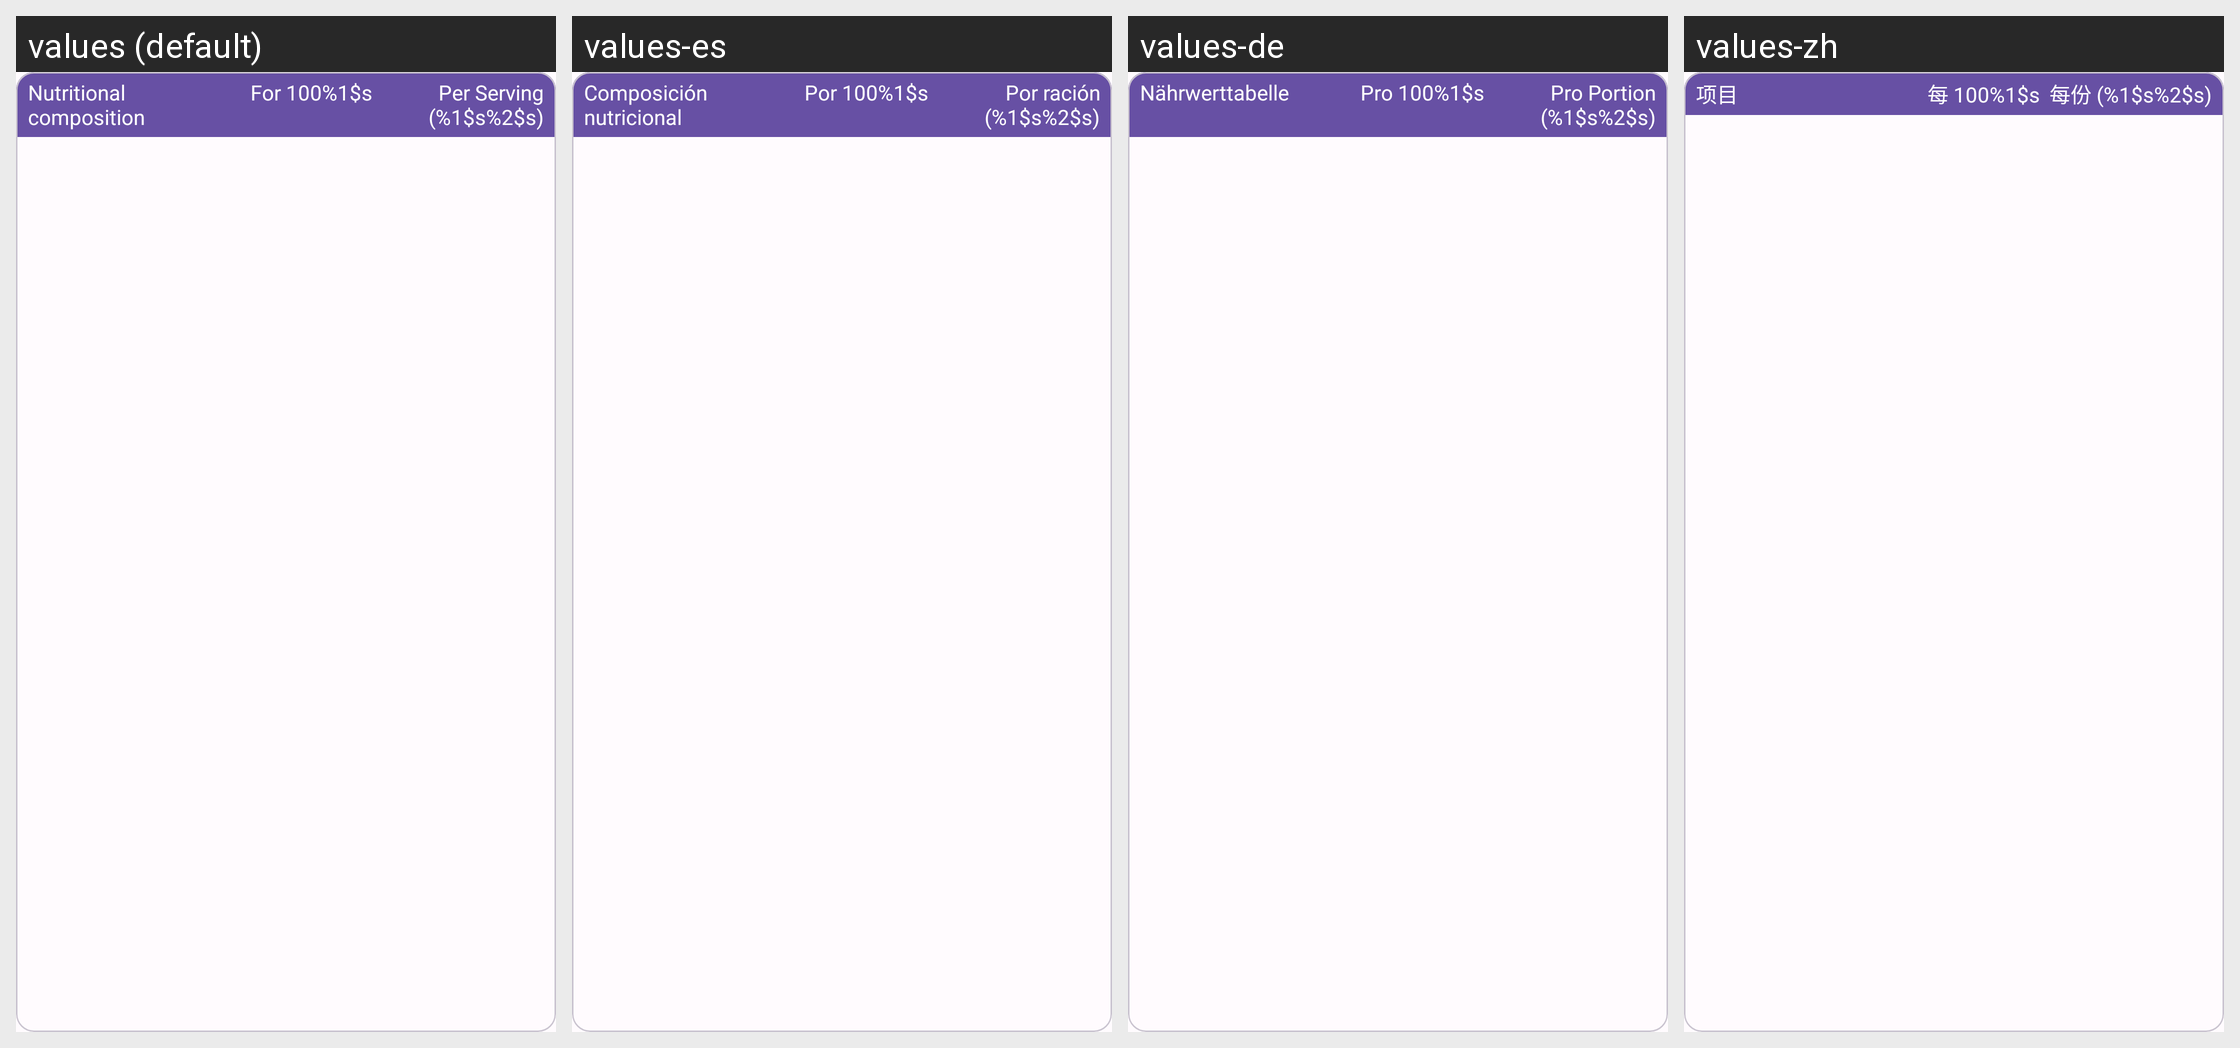

Translations of the strings shown on this Android screen, per locale in the grid:
Android screen res/layout/fragment_food_analysis_nutrition_facts_table.xml rendered under 4 locales, left to right: values (default), values-es, values-de, values-zh. Device: Nexus 5 (rendered at 1080×1920; each locale shown at half size, 540×960, under a caption strip naming it); theme SplashScreenTheme.
Other locales in the repository, not shown: values-ar, values-az, values-bs, values-ca, values-cs, values-es-rUS, values-et, values-fa, values-fr, values-fr-rCA, values-hi, values-in, values-it, values-iw, values-ja, values-ko, values-lt, values-mr, values-ms, values-my, values-nb, values-nl, values-or, values-pa, values-pl, values-pt-rBR, values-ru, values-sk, values-sv, values-te, values-tr, values-ur, values-vi, values-zh-rCN, values-zh-rTW.
Strings drawn on this screen, with the default value and each locale's value (text and hints the layout hard-codes, and strings that could not be matched under every locale, appear in the picture but are not listed):

nutrition_facts_table_label
  values: Nutritional composition
  values-es: Composición nutricional
  values-de: Nährwerttabelle
  values-zh: 项目

off_per_100_label
  values: For 100%1$s
  values-es: Por 100%1$s
  values-de: Pro 100%1$s
  values-zh: 每 100%1$s

off_per_serving_label
  values: Per Serving (%1$s%2$s)
  values-es: Por ración (%1$s%2$s)
  values-de: Pro Portion (%1$s%2$s)
  values-zh: 每份 (%1$s%2$s)
